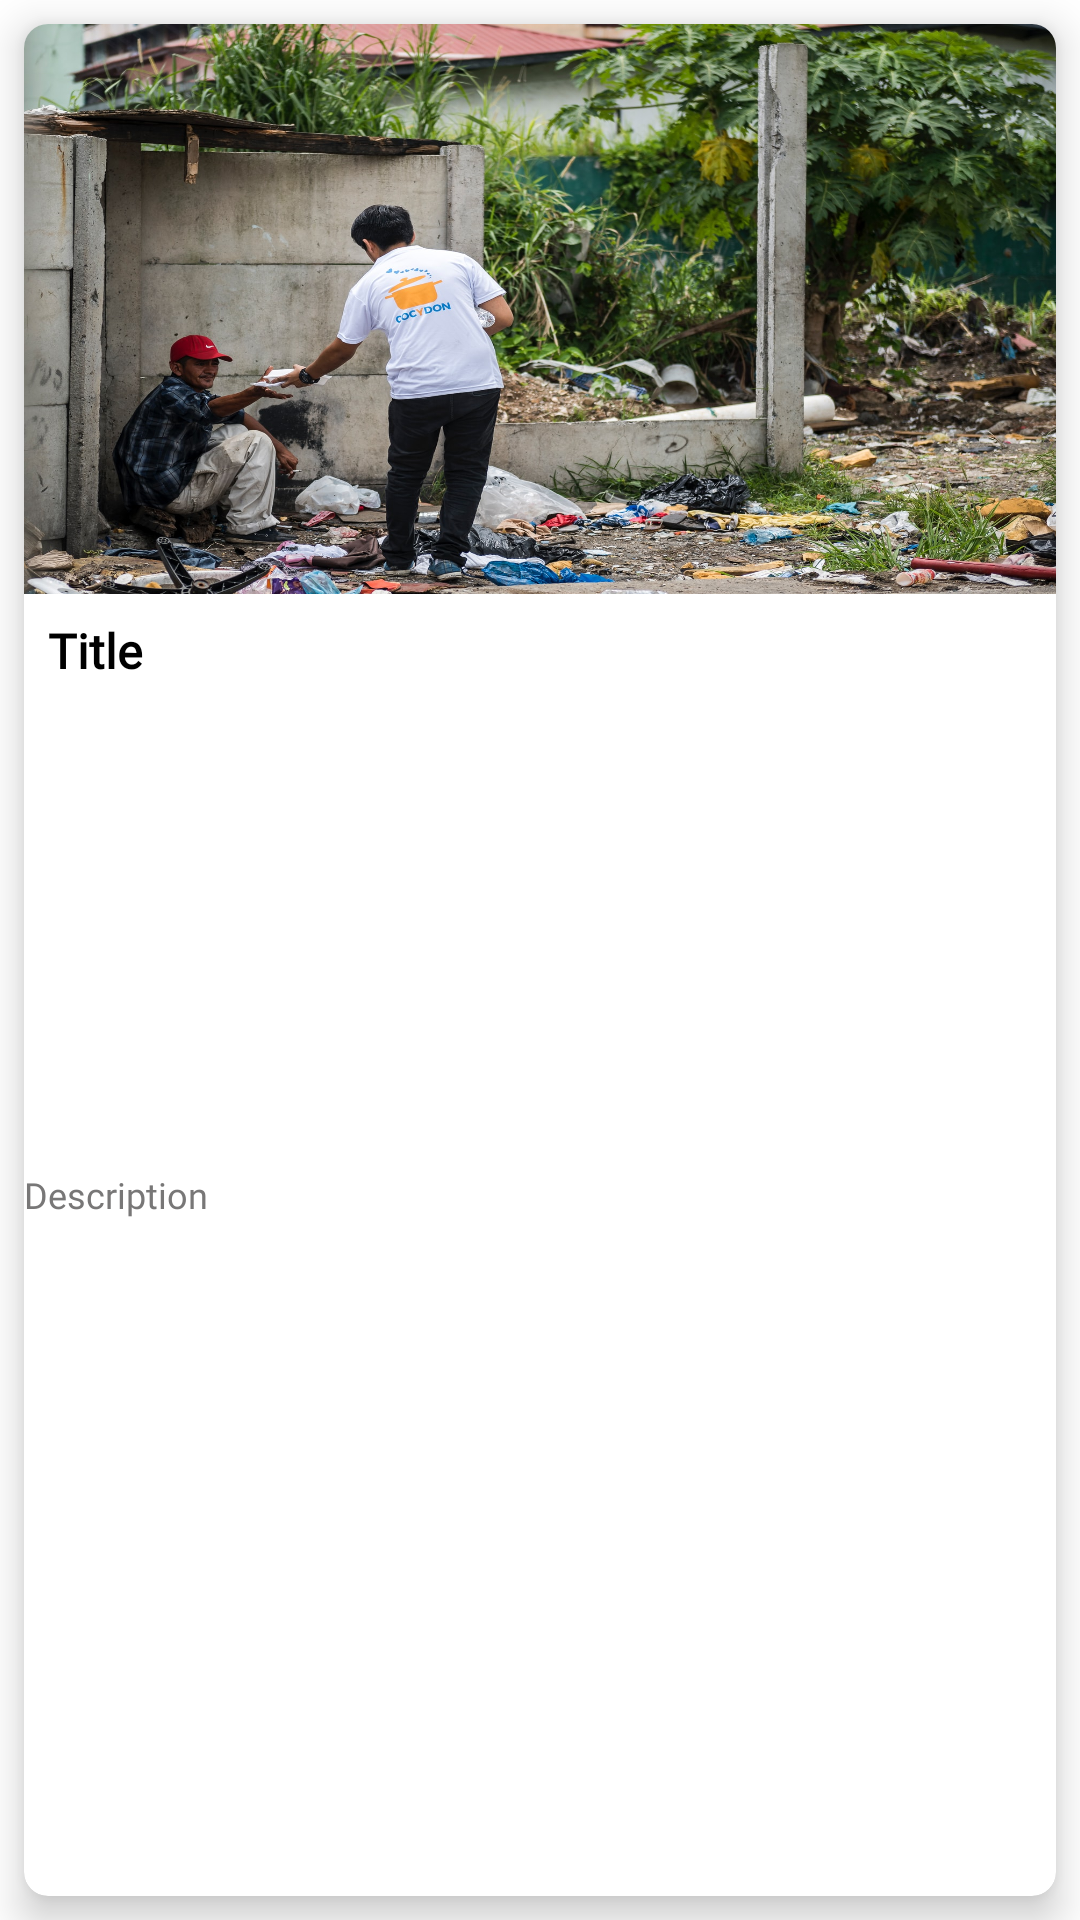

This screen was rendered from an Android layout file. Write that file and the resources it references.
<!-- AndroidManifest.xml: application theme Theme.ONGAndroid -->
<!-- res/layout/last_news_item.xml -->
<?xml version="1.0" encoding="utf-8"?>
<LinearLayout xmlns:android="http://schemas.android.com/apk/res/android"
    xmlns:app="http://schemas.android.com/apk/res-auto"
    xmlns:tools="http://schemas.android.com/tools"
    android:layout_width="match_parent"
    android:layout_height="wrap_content"
    >


    <androidx.cardview.widget.CardView
        android:layout_width="match_parent"
        android:layout_height="match_parent"
        android:layout_margin="8dp"
        app:cardCornerRadius="8dp"
        app:cardElevation="8dp">

        <androidx.constraintlayout.widget.ConstraintLayout
            android:layout_width="match_parent"
            android:layout_height="match_parent">


            <ImageView
                android:id="@+id/ivNewsImage"
                android:layout_width="match_parent"
                android:layout_height="190dp"
                android:scaleType="fitXY"
                android:src="@drawable/voluntario_pobreza"
                app:layout_constraintEnd_toEndOf="parent"
                app:layout_constraintHorizontal_bias="0.0"
                app:layout_constraintStart_toStartOf="parent"
                app:layout_constraintTop_toTopOf="parent" />

            <TextView
                android:id="@+id/tvNewName"
                android:layout_width="match_parent"
                android:layout_height="wrap_content"
                android:layout_margin="8dp"
                android:fontFamily="@font/poppins_regular"
                android:text="Title"
                android:textColor="@color/black"
                android:textSize="16sp"
                android:textStyle="bold"
                app:layout_constraintEnd_toEndOf="parent"
                app:layout_constraintHorizontal_bias="1.0"
                app:layout_constraintStart_toStartOf="parent"
                app:layout_constraintTop_toBottomOf="@+id/ivNewsImage" />

            <TextView
                android:id="@+id/tvNewDesc"
                android:layout_width="match_parent"
                android:layout_height="80dp"
                android:layout_margin="@dimen/common_size_min"
                android:fontFamily="@font/poppins_regular"
                android:text="Description"
                android:textColor="#787777"
                android:textSize="12sp"
                android:textStyle="normal"
                app:layout_constraintBottom_toBottomOf="parent"
                app:layout_constraintEnd_toEndOf="parent"
                app:layout_constraintHorizontal_bias="0.5"
                app:layout_constraintStart_toStartOf="parent"
                app:layout_constraintTop_toBottomOf="@+id/tvNewName" />


        </androidx.constraintlayout.widget.ConstraintLayout>


    </androidx.cardview.widget.CardView>


</LinearLayout>
<!-- resources referenced by this layout -->
<resources>
  <color name="black">#FF000000</color>
  <!-- drawable voluntario_pobreza: jpg bitmap (drawable, 596712 bytes) -->
  <style name="Theme.ONGAndroid" parent="Theme.MaterialComponents.DayNight.NoActionBar">
          
          <item name="colorPrimary">@color/red</item>
          <item name="colorPrimaryVariant">@color/red</item>
          <item name="colorOnPrimary">@color/color_white</item>
          
          <item name="colorSecondary">@color/teal_200</item>
          <item name="colorSecondaryVariant">@color/teal_700</item>
          <item name="colorOnSecondary">@color/black</item>
          
          <item name="android:statusBarColor" tools:targetApi="l">?attr/colorPrimaryVariant</item>
          
      </style>
  <color name="red">#FF0000</color>
  <color name="color_white">#FFFFFF</color>
  <color name="teal_200">#FF03DAC5</color>
  <color name="teal_700">#FF018786</color>
</resources>
